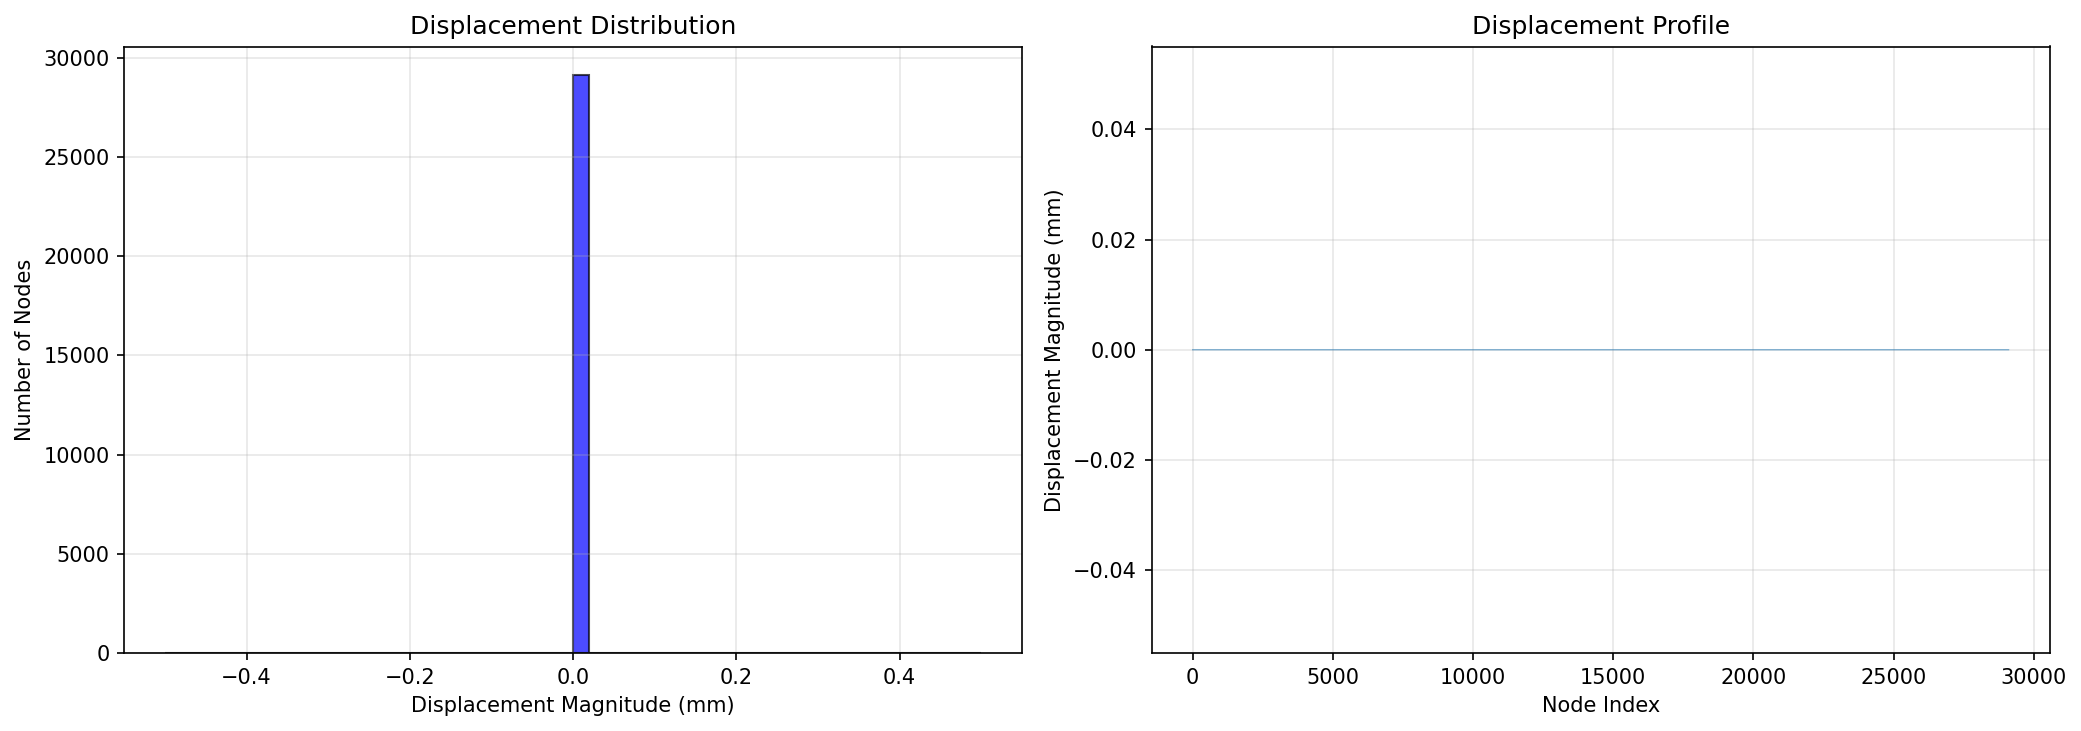

The table this chart was drawn from, first rows:
NodeID, X, Y, Z, Ux, Uy, Uz
1, -15.88, 0.45, 0, 0, 0, 0
2, -69, 0.45, 0, 0, 0, 0
3, -69, 19.05, 0, 0, 0, 0
4, -15.88, 19.05, 0, 0, 0, 0
5, -69, 0.45, 1, 0, 0, 0
6, -69, 19.05, 1, 0, 0, 0
7, -15.88, 19.05, 1, 0, 0, 0
8, -15.88, 0.45, 1, 0, 0, 0
9, 15.88, 0.45, 1, 0, 0, 0
10, 69, 0.45, 1, 0, 0, 0
11, 69, 19.05, 1, 0, 0, 0
12, 15.88, 19.05, 1, 0, 0, 0
13, 69, 0.45, 0, 0, 0, 0
14, 69, 19.05, 0, 0, 0, 0
15, 15.88, 19.05, 0, 0, 0, 0
16, 15.88, 0.45, 0, 0, 0, 0
17, 2.245, -16.8, 0, 0, 0, 0
18, 2.245, -16.8, 1, 0, 0, 0
19, 0, -15.88, 1, 0, 0, 0
20, 0, -15.88, 0, 0, 0, 0
21, 0, 0.45, 1, 0, 0, 0
22, 0, 0.45, 0, 0, 0, 0
23, 0, -12.7, 0, 0, 0, 0
24, 4.22, -14.3, 0, 0, 0, 0
25, 0, -9.525, 0, 0, 0, 0
26, 6.19, -11.81, 0, 0, 0, 0
27, 0, -6.35, 0, 0, 0, 0
28, 8.159, -9.318, 0, 0, 0, 0
29, 0, -12.7, 1, 0, 0, 0
30, 4.22, -14.3, 1, 0, 0, 0
31, 6.19, -11.81, 1, 0, 0, 0
32, 0, -9.525, 1, 0, 0, 0
33, 8.159, -9.318, 1, 0, 0, 0
34, 0, -6.35, 1, 0, 0, 0
35, -8.159, -9.318, 1, 0, 0, 0
36, -6.19, -11.81, 1, 0, 0, 0
37, -4.22, -14.3, 1, 0, 0, 0
38, -2.245, -16.8, 1, 0, 0, 0
39, -8.159, -9.318, 0, 0, 0, 0
40, -6.19, -11.81, 0, 0, 0, 0
41, -4.22, -14.3, 0, 0, 0, 0
42, -2.245, -16.8, 0, 0, 0, 0
43, 3.175, -19.05, 1, 0, 0, 0
44, 3.175, -19.05, 0, 0, 0, 0
45, 6.35, -19.05, 0, 0, 0, 0
46, 6.35, -19.05, 1, 0, 0, 0
47, 9.525, -19.05, 0, 0, 0, 0
48, 12.7, -19.05, 0, 0, 0, 0
49, 15.88, -19.05, 0, 0, 0, 0
50, 9.525, -19.05, 1, 0, 0, 0
51, 12.7, -19.05, 1, 0, 0, 0
52, 15.88, -19.05, 1, 0, 0, 0
53, 0, 19.05, 0, 0, 0, 0
54, 0, 19.05, 1, 0, 0, 0
55, 69, -19.05, 1, 0, 0, 0
56, 69, -19.05, 0, 0, 0, 0
57, -15.88, -19.05, 1, 0, 0, 0
58, -12.7, -19.05, 1, 0, 0, 0
59, -9.525, -19.05, 1, 0, 0, 0
60, -6.35, -19.05, 1, 0, 0, 0
... 29,044 more rows
